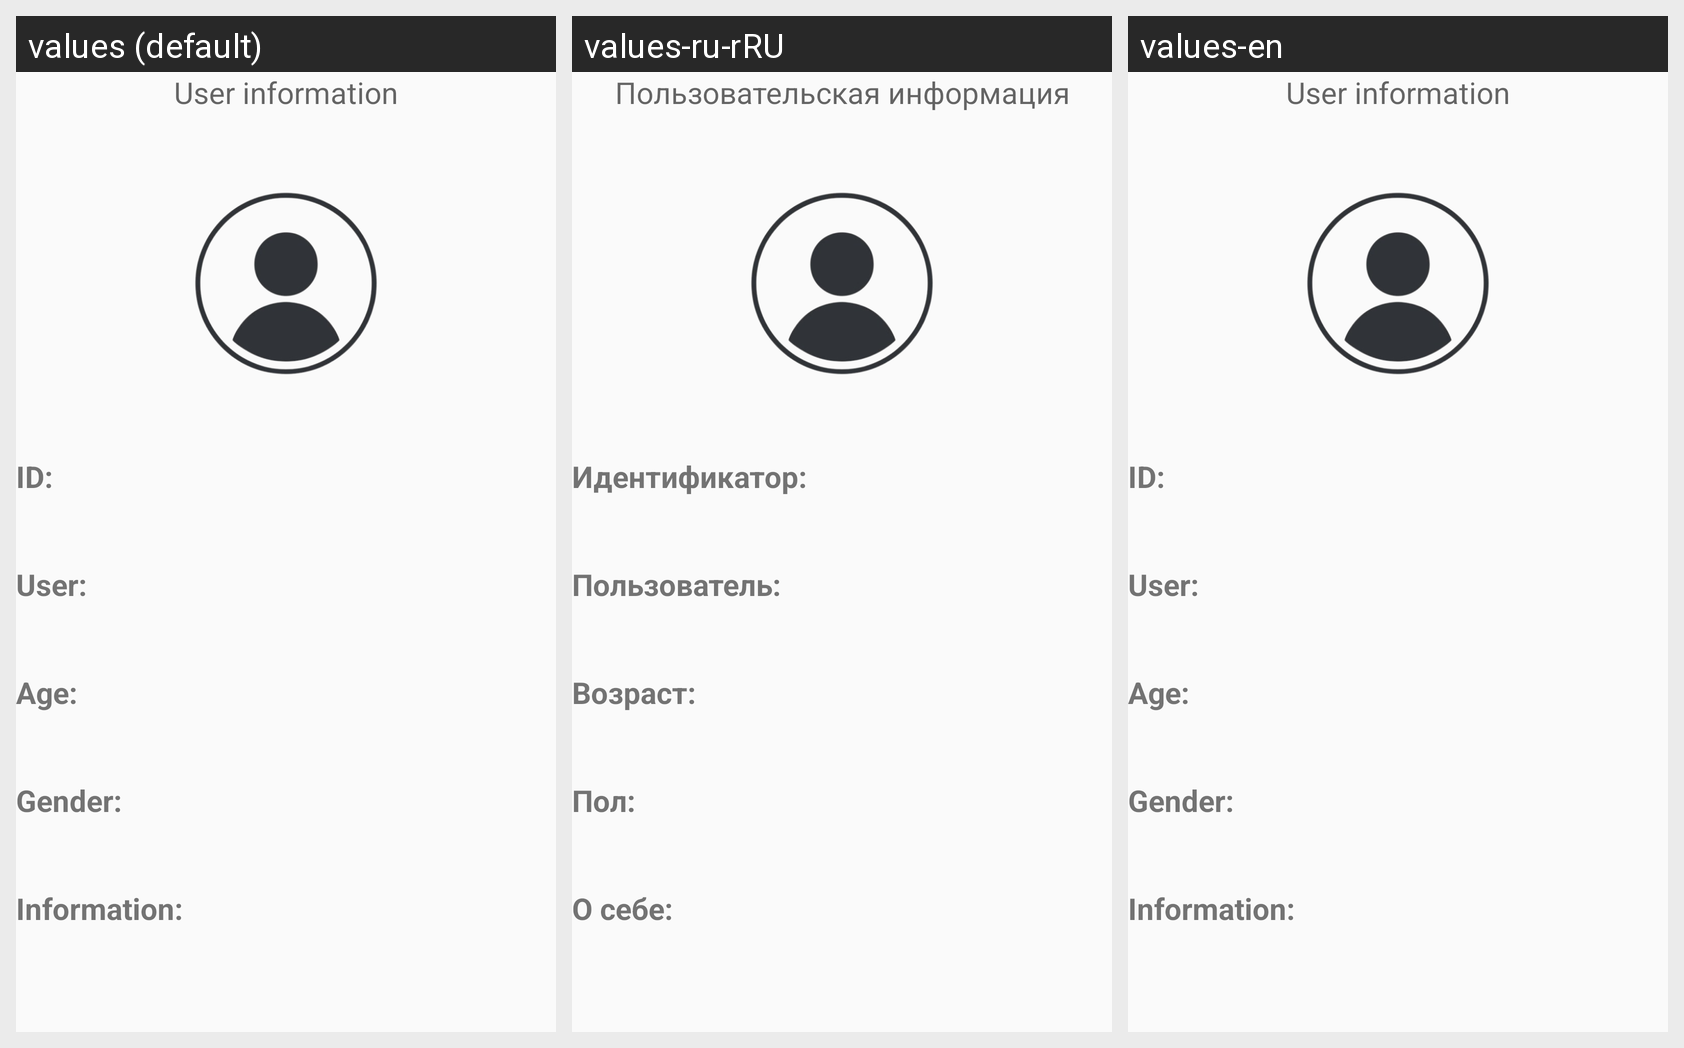

Here is an Android app screen in its default locale and in the app's own translations. Write out the translated-string differences for the strings that appear on this screen.
Android screen res/layout/fragment_profile_old.xml rendered under 3 locales, left to right: values (default), values-ru-rRU, values-en. Device: Nexus 5 (rendered at 1080×1920; each locale shown at half size, 540×960, under a caption strip naming it); theme MyMaterialTheme.
Strings drawn on this screen, with the default value and each locale's value (text and hints the layout hard-codes, and strings that could not be matched under every locale, appear in the picture but are not listed):

user_information
  values: User information
  values-ru-rRU: Пользовательская информация
  values-en: User information

profile_user_id
  values: ID:
  values-ru-rRU: Идентификатор:
  values-en: ID:

profile_user_name
  values: User:
  values-ru-rRU: Пользователь:
  values-en: User:

profile_age
  values: Age:
  values-ru-rRU: Возраст:
  values-en: Age:

profile_gender
  values: Gender:
  values-ru-rRU: Пол:
  values-en: Gender:

profile_info
  values: Information:
  values-ru-rRU: О себе:
  values-en: Information:
